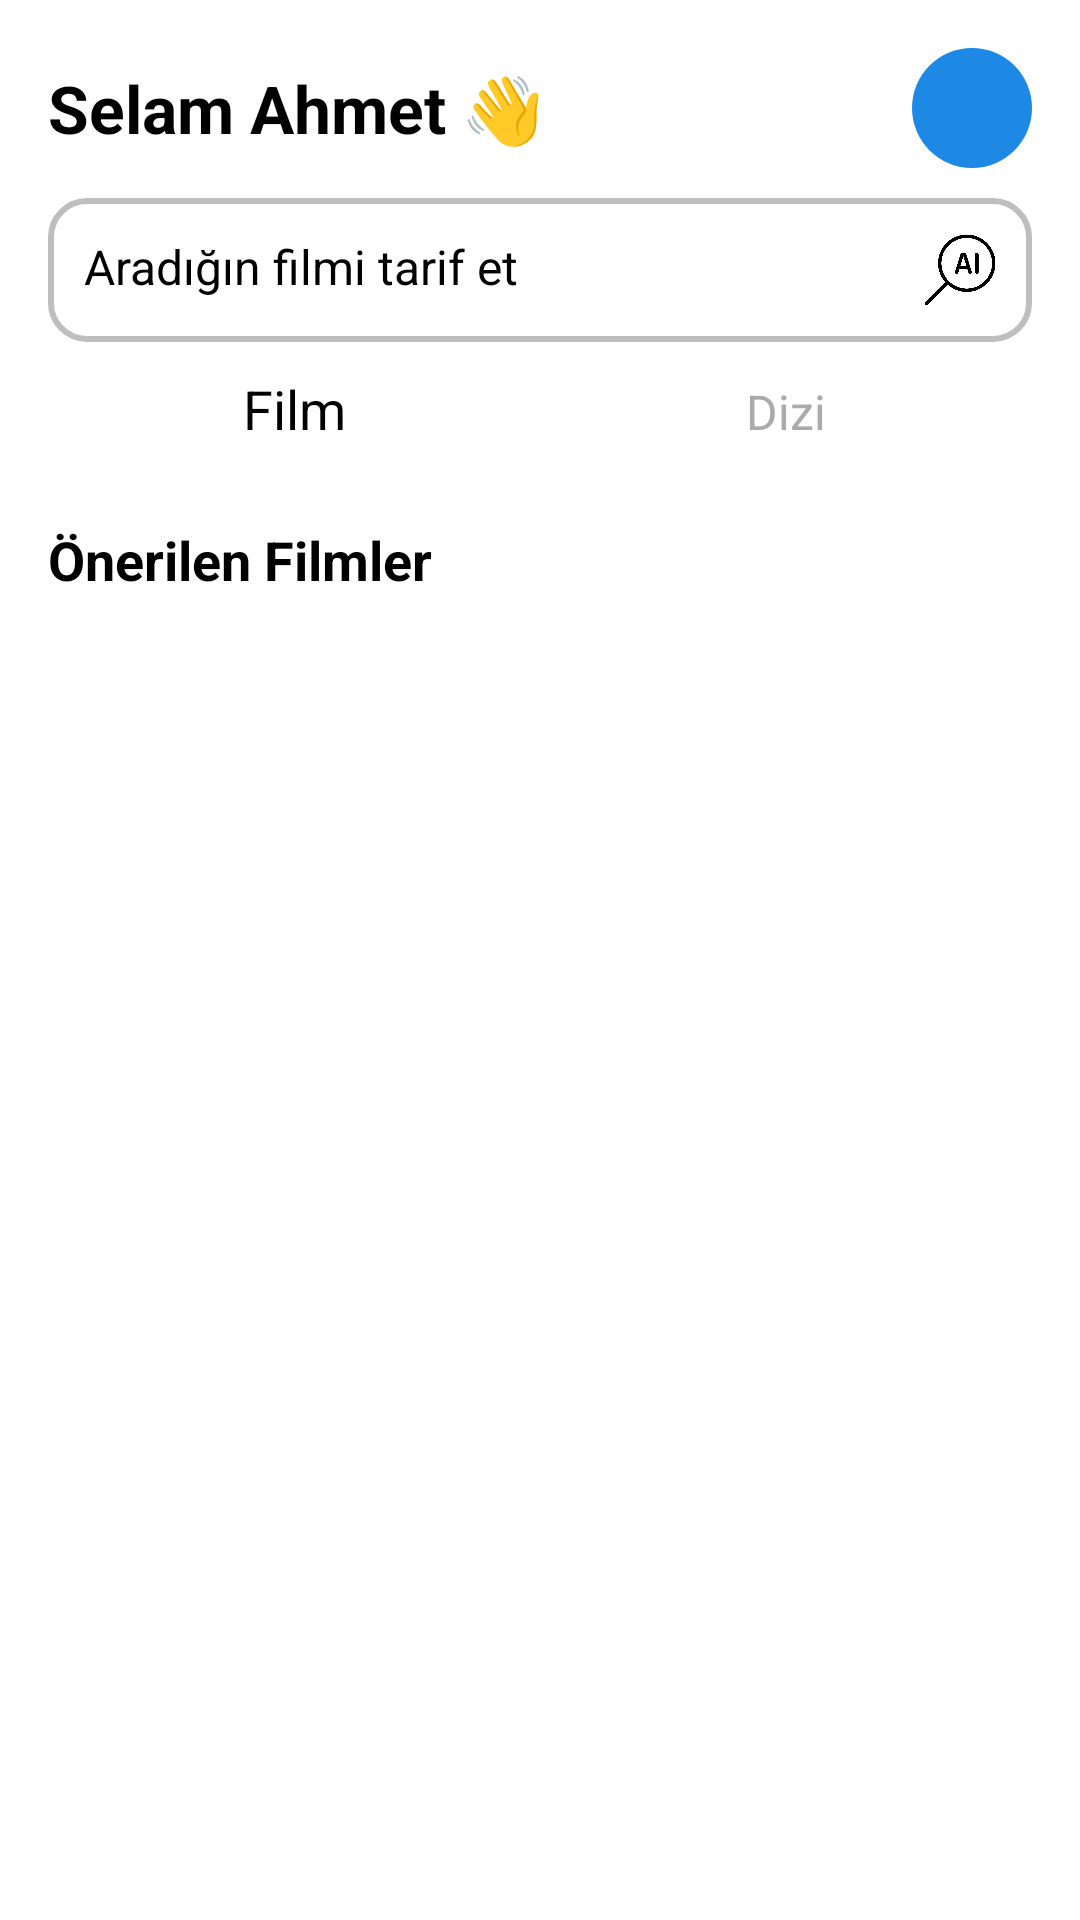

Layout XML and referenced resources for this Android screen:
<!-- AndroidManifest.xml: application theme Theme.Movieapp -->
<!-- res/layout/fragment_home.xml -->
<?xml version="1.0" encoding="utf-8"?>
<LinearLayout xmlns:android="http://schemas.android.com/apk/res/android"
    xmlns:app="http://schemas.android.com/apk/res-auto"
    xmlns:tools="http://schemas.android.com/tools"
    android:layout_width="match_parent"
    android:layout_height="match_parent"
    android:orientation="vertical"
    android:padding="16dp"
    tools:context=".HomeFragment">

    
    <LinearLayout
        android:layout_width="match_parent"
        android:layout_height="wrap_content"
        android:gravity="center_vertical"
        android:orientation="horizontal">

        <TextView
            android:id="@+id/txtGreeting"
            android:layout_width="wrap_content"
            android:layout_height="wrap_content"
            android:layout_weight="1"
            android:text="Selam Ahmet 👋"
            android:textColor="@android:color/black"
            android:textSize="22sp"
            android:textStyle="bold" />

        <ImageView
            android:id="@+id/profileImage"
            android:layout_width="40dp"
            android:layout_height="40dp"
            android:background="@drawable/circle_background"
            android:scaleType="centerCrop"
            android:src="@drawable/profile_placeholder" />
    </LinearLayout>

    
    <LinearLayout
        android:layout_width="match_parent"
        android:layout_height="wrap_content"
        android:layout_marginTop="10dp"
        android:background="@drawable/search_background"
        android:orientation="horizontal"
        android:padding="12dp">

        <EditText
            android:id="@+id/searchBar"
            android:layout_width="0dp"
            android:layout_height="match_parent"
            android:layout_weight="1"
            android:background="@android:color/transparent"
            android:hint="Aradığın filmi tarif et"
            android:paddingEnd="10dp"
            android:singleLine="true"
            android:textSize="16sp" />

        <ImageView
            android:id="@+id/searchIcon"
            android:layout_width="24dp"
            android:layout_height="24dp"
            android:contentDescription="Ara"
            android:src="@drawable/ai" />
    </LinearLayout>

    
    <LinearLayout
        android:layout_width="match_parent"
        android:layout_height="wrap_content"
        android:orientation="horizontal">

        <Button
            android:id="@+id/btnFilm"
            android:layout_width="0dp"
            android:layout_height="wrap_content"
            android:layout_weight="1"
            android:background="@android:color/transparent"
            android:gravity="center"
            android:paddingTop="10dp"
            android:paddingBottom="10dp"
            android:stateListAnimator="@null"
            android:text="Film"
            android:textAllCaps="false"
            android:textColor="@android:color/black"
            android:textSize="18sp" />

        <Button
            android:id="@+id/btnDizi"
            android:layout_width="0dp"
            android:layout_height="wrap_content"
            android:layout_weight="1"
            android:background="@android:color/transparent"
            android:gravity="center"
            android:paddingTop="10dp"
            android:paddingBottom="10dp"
            android:stateListAnimator="@null"
            android:text="Dizi"
            android:textAllCaps="false"
            android:textColor="@android:color/darker_gray"
            android:textSize="16sp" />
    </LinearLayout>

    
    <TextView
        android:id="@+id/txtRecommended"
        android:layout_width="wrap_content"
        android:layout_height="wrap_content"
        android:layout_marginTop="16dp"
        android:text="Önerilen Filmler"
        android:textColor="@android:color/black"
        android:textSize="18sp"
        android:textStyle="bold" />

    
    <androidx.recyclerview.widget.RecyclerView
        android:id="@+id/recyclerViewMovies"
        android:layout_width="match_parent"
        android:layout_height="0dp"
        android:layout_marginTop="150dp"
        android:layout_weight="1"
        android:scrollbars="horizontal" />

    <FrameLayout
        android:id="@+id/footer_container"
        android:layout_width="match_parent"
        android:layout_height="wrap_content"
        android:layout_gravity="bottom"/>
</LinearLayout>
<!-- resources referenced by this layout -->
<resources>
  <!-- drawable ai: png bitmap (drawable, 14098 bytes) -->
  <!-- drawable circle_background (drawable) -->
  <?xml version="1.0" encoding="utf-8"?>
  <shape xmlns:android="http://schemas.android.com/apk/res/android"
      android:shape="oval">
      <solid android:color="#1E88E5"/> 
      <size android:width="48dp" android:height="48dp"/> 
  </shape>
  <!-- drawable search_background (drawable) -->
  <?xml version="1.0" encoding="utf-8"?>
  <shape xmlns:android="http://schemas.android.com/apk/res/android" android:shape="rectangle">
      <solid android:color="@android:color/white"/>
      <corners android:radius="12dp"/>
      <padding android:left="10dp" android:right="10dp"/>
      <stroke android:color="#bebebe" android:width="2dp"/> 
  </shape>
  <style name="Theme.Movieapp" parent="Theme.MaterialComponents.DayNight.NoActionBar">
          
      </style>
</resources>
